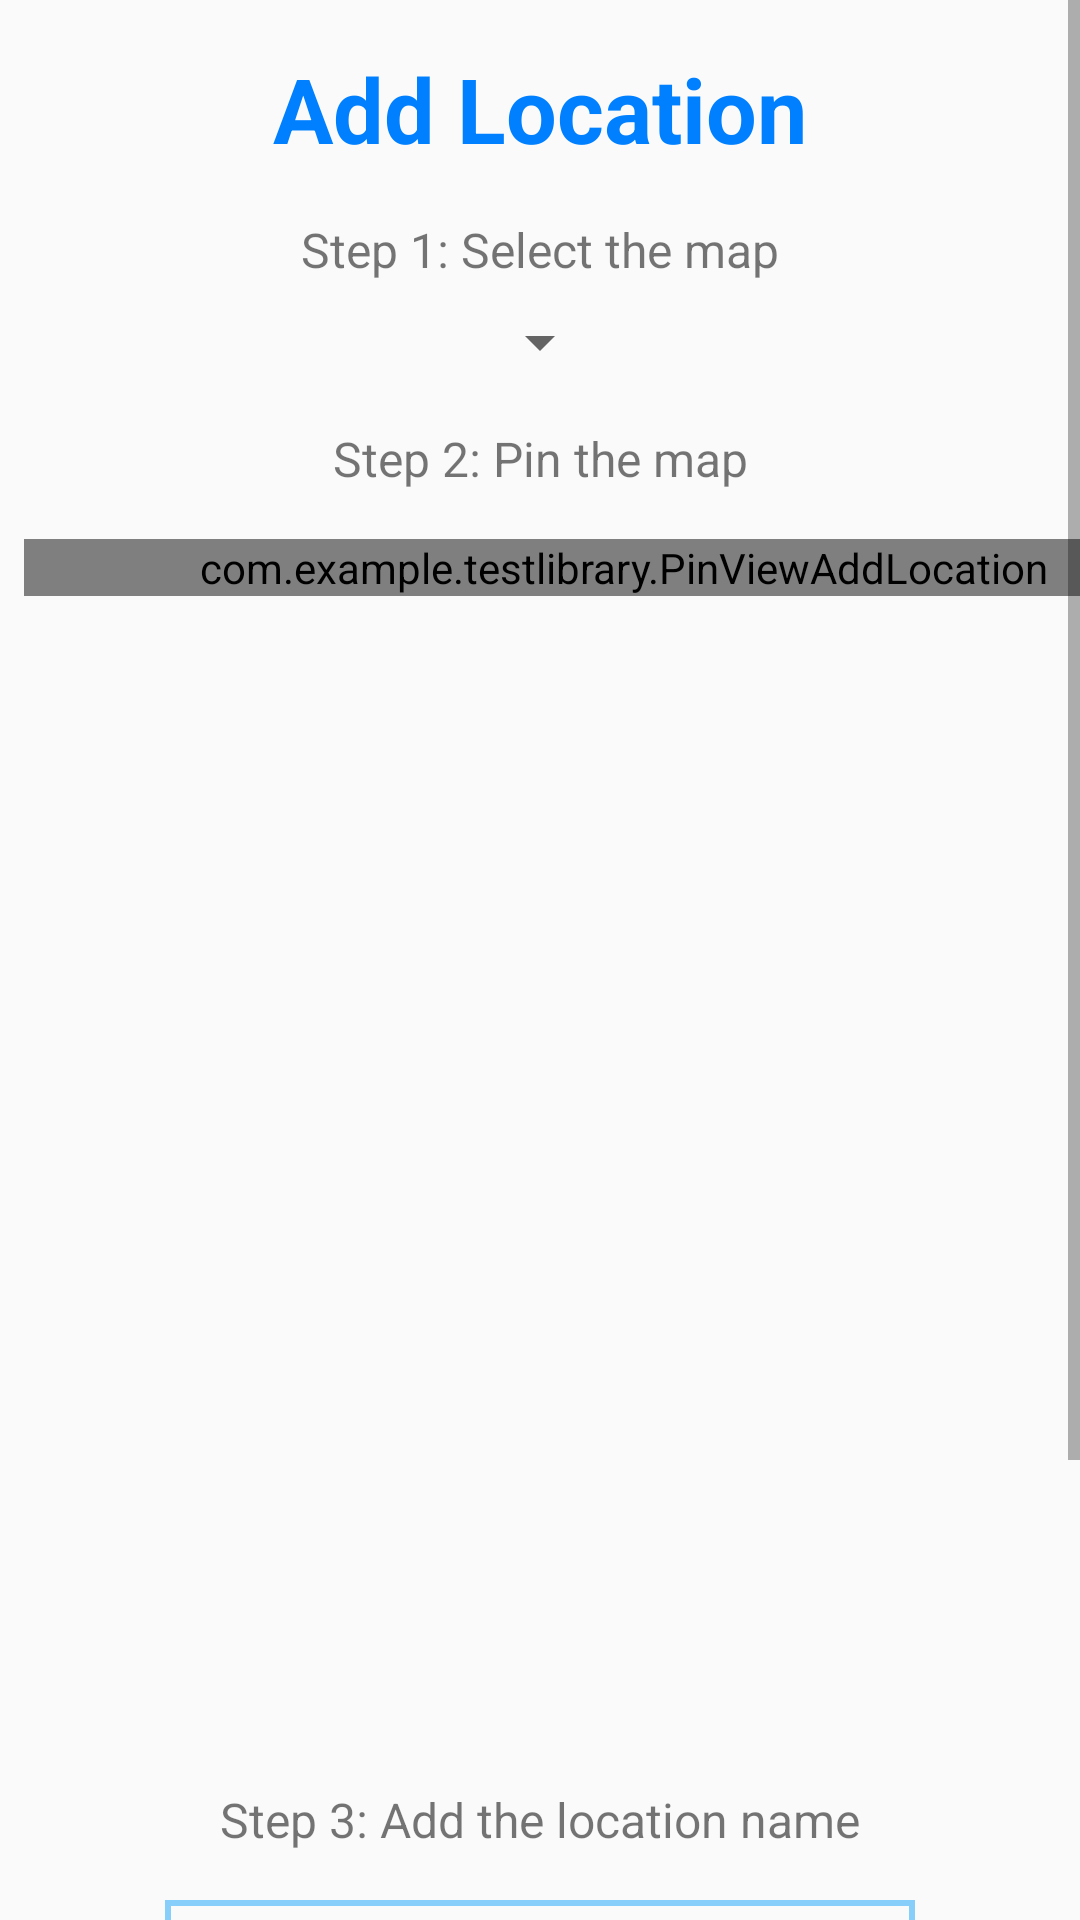

Android layout source for this screen:
<!-- AndroidManifest.xml: application theme Theme.Design.Light.NoActionBar -->
<!-- res/layout/fragment_add_location.xml -->
<?xml version="1.0" encoding="utf-8"?>
<androidx.constraintlayout.widget.ConstraintLayout xmlns:android="http://schemas.android.com/apk/res/android"
    xmlns:app="http://schemas.android.com/apk/res-auto"
    xmlns:tools="http://schemas.android.com/tools"
    tools:context=".ui.add_location.AddLocationFragment"
    android:layout_width="match_parent"
    android:layout_height="match_parent">

    <LinearLayout xmlns:android="http://schemas.android.com/apk/res/android"
        android:layout_width="match_parent"
        android:layout_height="match_parent"
        android:orientation="vertical">

        <ScrollView
            android:layout_width="match_parent"
            android:layout_height="wrap_content">

            <LinearLayout
                android:layout_width="match_parent"
                android:layout_height="match_parent"
                android:orientation="vertical">

                <TextView
                    android:id="@+id/textAddLocation"
                    android:layout_width="match_parent"
                    android:layout_height="wrap_content"
                    android:text="Add Location"
                    android:layout_margin="16dp"
                    android:textSize="30sp"
                    android:textColor="@color/colorBlue"
                    android:textStyle="bold"
                    android:gravity="center"/>

                <TextView
                    android:id="@+id/textStep1"
                    android:layout_width="match_parent"
                    android:layout_height="wrap_content"
                    android:text="Step 1: Select the map"
                    android:textSize="16dp"
                    android:gravity="center"/>

                <Spinner
                    android:id="@+id/spinnerMap"
                    android:layout_width="wrap_content"
                    android:layout_height="wrap_content"
                    android:layout_gravity="center"
                    android:layout_margin="8dp"
                    />

                <TextView
                    android:id="@+id/textStep2"
                    android:layout_width="match_parent"
                    android:layout_height="wrap_content"
                    android:text="Step 2: Pin the map"
                    android:textSize="16dp"
                    android:layout_margin="8dp"
                    android:gravity="center"/>

                <FrameLayout
                    android:layout_width="400dp"
                    android:layout_height="400dp"
                    android:layout_margin="8dp">
                    <com.example.testlibrary.PinViewAddLocation
                        android:id="@+id/imageMap"
                        android:layout_width="match_parent"
                        android:layout_height="wrap_content"
                        android:background="@color/colorBlack"
                        />
                </FrameLayout>

                <TextView
                    android:id="@+id/textStep3"
                    android:layout_width="match_parent"
                    android:layout_height="wrap_content"
                    android:text="Step 3: Add the location name"
                    android:textSize="16sp"
                    android:layout_margin="8dp"
                    android:gravity="center"/>

                <EditText
                    android:id="@+id/editTextLocationName"
                    android:layout_width="250dp"
                    android:layout_height="wrap_content"
                    android:layout_gravity="center"
                    android:background="@drawable/edit_text_background"
                    android:padding="8dp"
                    android:layout_margin="8dp"
                    android:ems="10"
                    android:inputType="textCapSentences"
                    android:hint="Location name"/>

                <CheckBox
                    android:id="@+id/checkboxIsDestination"
                    android:layout_width="wrap_content"
                    android:layout_height="wrap_content"
                    android:layout_gravity="center"
                    android:layout_margin="8dp"
                    android:text="Show is on map as destination?" />

                <LinearLayout
                    android:layout_width="match_parent"
                    android:layout_height="wrap_content"
                    android:orientation="horizontal"
                    >

                    <Button
                        android:id="@+id/button3"
                        android:layout_width="240dp"
                        android:layout_height="wrap_content"
                        android:layout_marginStart="32dp"
                        android:layout_marginTop="32dp"
                        android:layout_marginBottom="32dp"
                        android:layout_marginEnd="32dp"
                        android:layout_weight="1"
                        android:text="Add"
                        android:background="@drawable/button_blue"
                        android:onClick="addLocation"/>

                </LinearLayout>

            </LinearLayout>
        </ScrollView>


    </LinearLayout>
</androidx.constraintlayout.widget.ConstraintLayout>
<!-- resources referenced by this layout -->
<resources>
  <color name="colorBlack">#BBBBBB</color>
  <color name="colorBlue">#0080FF</color>
  <!-- drawable button_blue (drawable) -->
  <?xml version="1.0" encoding="utf-8"?>
  <selector xmlns:android="http://schemas.android.com/apk/res/android">
      <item>
          <shape xmlns:android="http://schemas.android.com/apk/res/android" android:shape="rectangle">
              <solid
                  android:color="@color/colorBlueLight"/>
              <padding android:left="15dp"
                  android:top="1dp"
                  android:right="15dp"
                  android:bottom="1dp" />
              <corners android:radius="8dp" />
          </shape>
      </item>
  </selector>
  <!-- drawable edit_text_background (drawable) -->
  <?xml version="1.0" encoding="utf-8"?>
  <selector xmlns:android="http://schemas.android.com/apk/res/android">
      <item>
      <shape
          android:shape="rectangle">
          <stroke
              android:width="2dp"
              android:color="@color/colorBlueLight"
              />
      </shape>
      </item>
  </selector>
  <color name="colorBlueLight">#87CEFA</color>
</resources>
